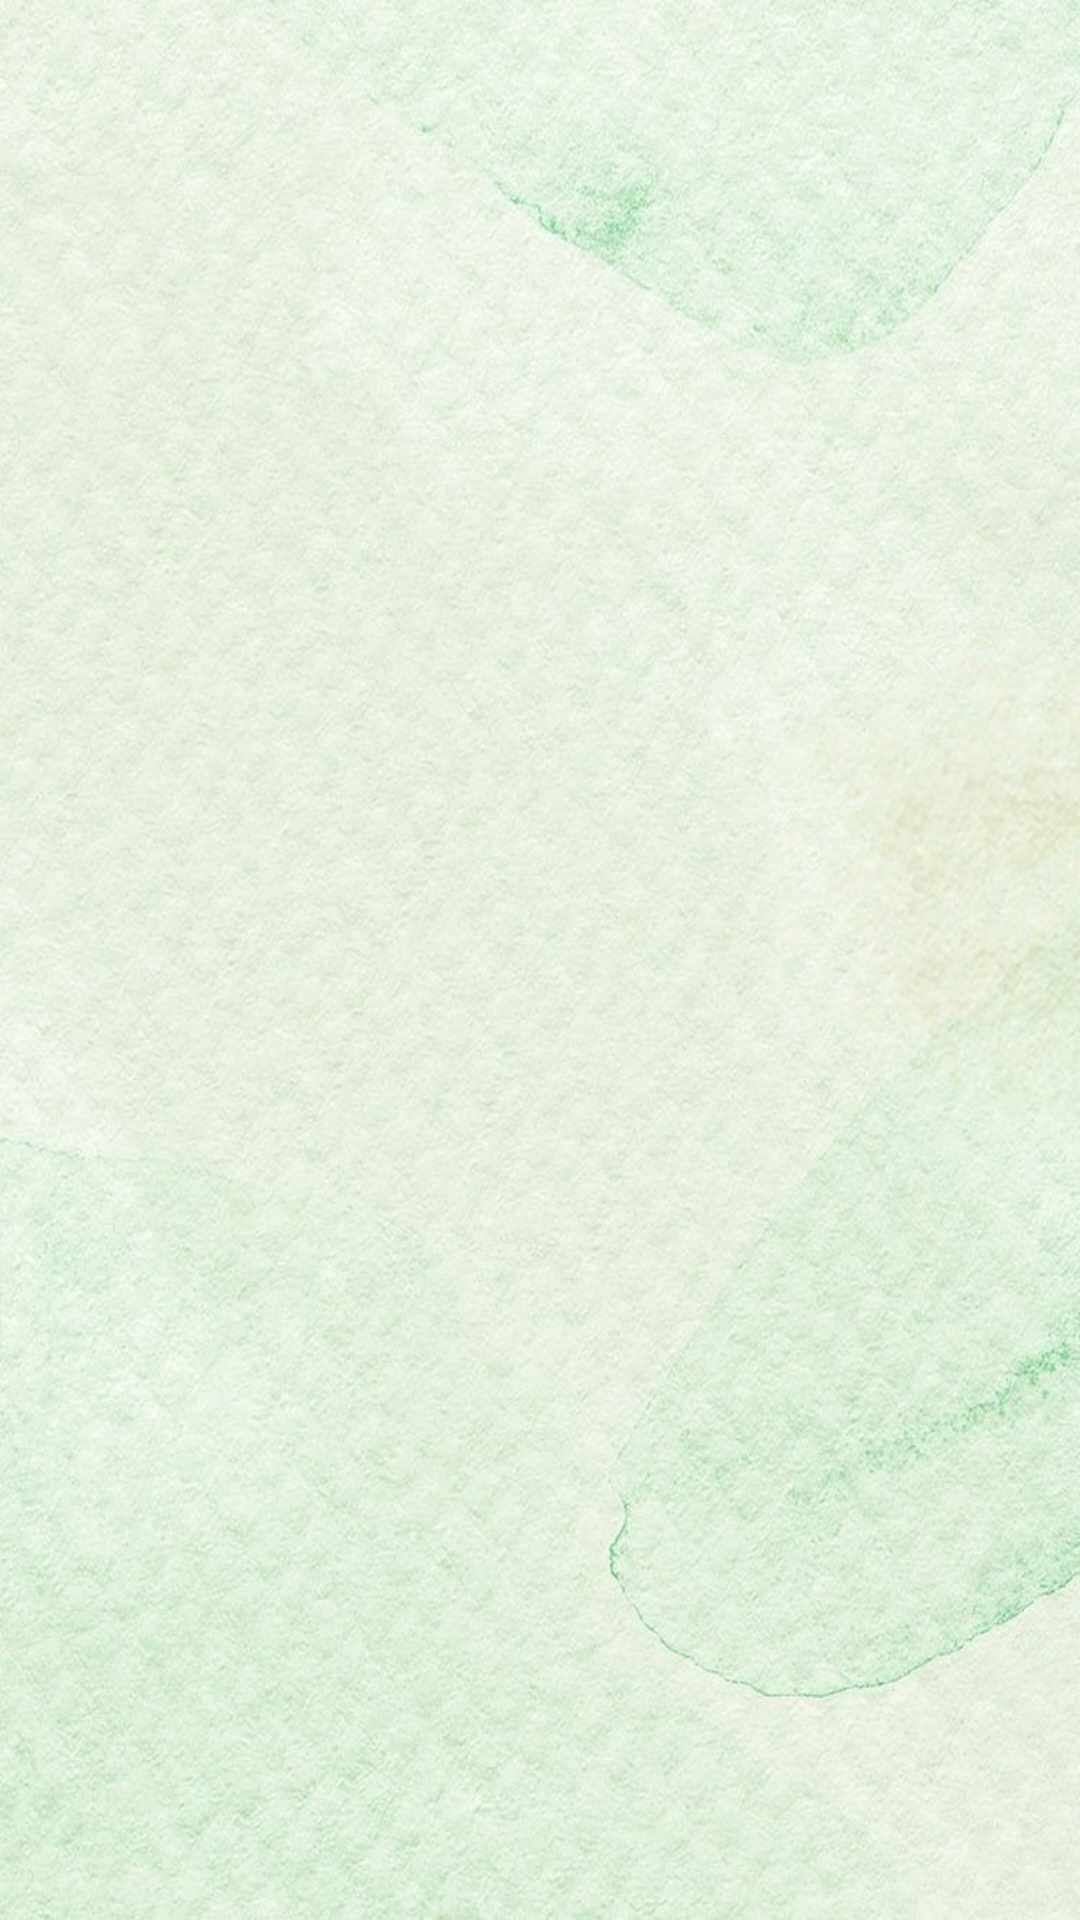

Produce the Android XML layout that renders to this screen, including the resource entries it uses.
<!-- AndroidManifest.xml: application theme AppTheme -->
<!-- res/layout/activity_note_details_screen.xml -->
<?xml version="1.0" encoding="utf-8"?>
<androidx.constraintlayout.widget.ConstraintLayout xmlns:android="http://schemas.android.com/apk/res/android"
    xmlns:app="http://schemas.android.com/apk/res-auto"
    xmlns:tools="http://schemas.android.com/tools"
    android:layout_width="match_parent"
    android:layout_height="match_parent"
    android:background="@drawable/splashplanner"
    android:orientation="vertical"
    tools:context="com.example.nepali_english.mynotes.AllNotesScreenActivity">

    <ListView
        android:id="@+id/listViewDetails"
        android:layout_width="match_parent"
        android:layout_height="match_parent"
        android:divider="@android:color/black"
        android:dividerHeight="2dp"
        app:layout_constraintBottom_toBottomOf="parent"
        app:layout_constraintEnd_toEndOf="parent"
        app:layout_constraintHorizontal_bias="0.0"
        app:layout_constraintStart_toStartOf="parent"
        app:layout_constraintTop_toTopOf="parent"
        app:layout_constraintVertical_bias="0.0" />

    <ImageView
        android:id="@+id/go_back"
        android:layout_width="351dp"
        android:layout_height="190dp"
        android:layout_marginBottom="300dp"
        android:paddingBottom="100dp"
        app:layout_constraintBottom_toBottomOf="@+id/listViewDetails"
        app:layout_constraintEnd_toEndOf="parent"
        app:layout_constraintStart_toStartOf="@+id/listViewDetails"
        app:layout_constraintTop_toBottomOf="parent"
        app:srcCompat="@drawable/back"
        app:tint="@color/colorPrimaryDark" />


</androidx.constraintlayout.widget.ConstraintLayout>
<!-- resources referenced by this layout -->
<resources>
  <color name="colorPrimaryDark">#99BE6D</color>
  <!-- drawable splashplanner: jpeg bitmap (drawable, 104663 bytes) -->
  <style name="AppTheme" parent="Theme.AppCompat.Light.DarkActionBar">
          
  
          <item name="colorPrimaryDark">@color/colorPrimaryDark</item>
          <item name="colorAccent">@color/colorAccent</item>
      </style>
  <color name="colorAccent">#7BBD7D</color>
</resources>
